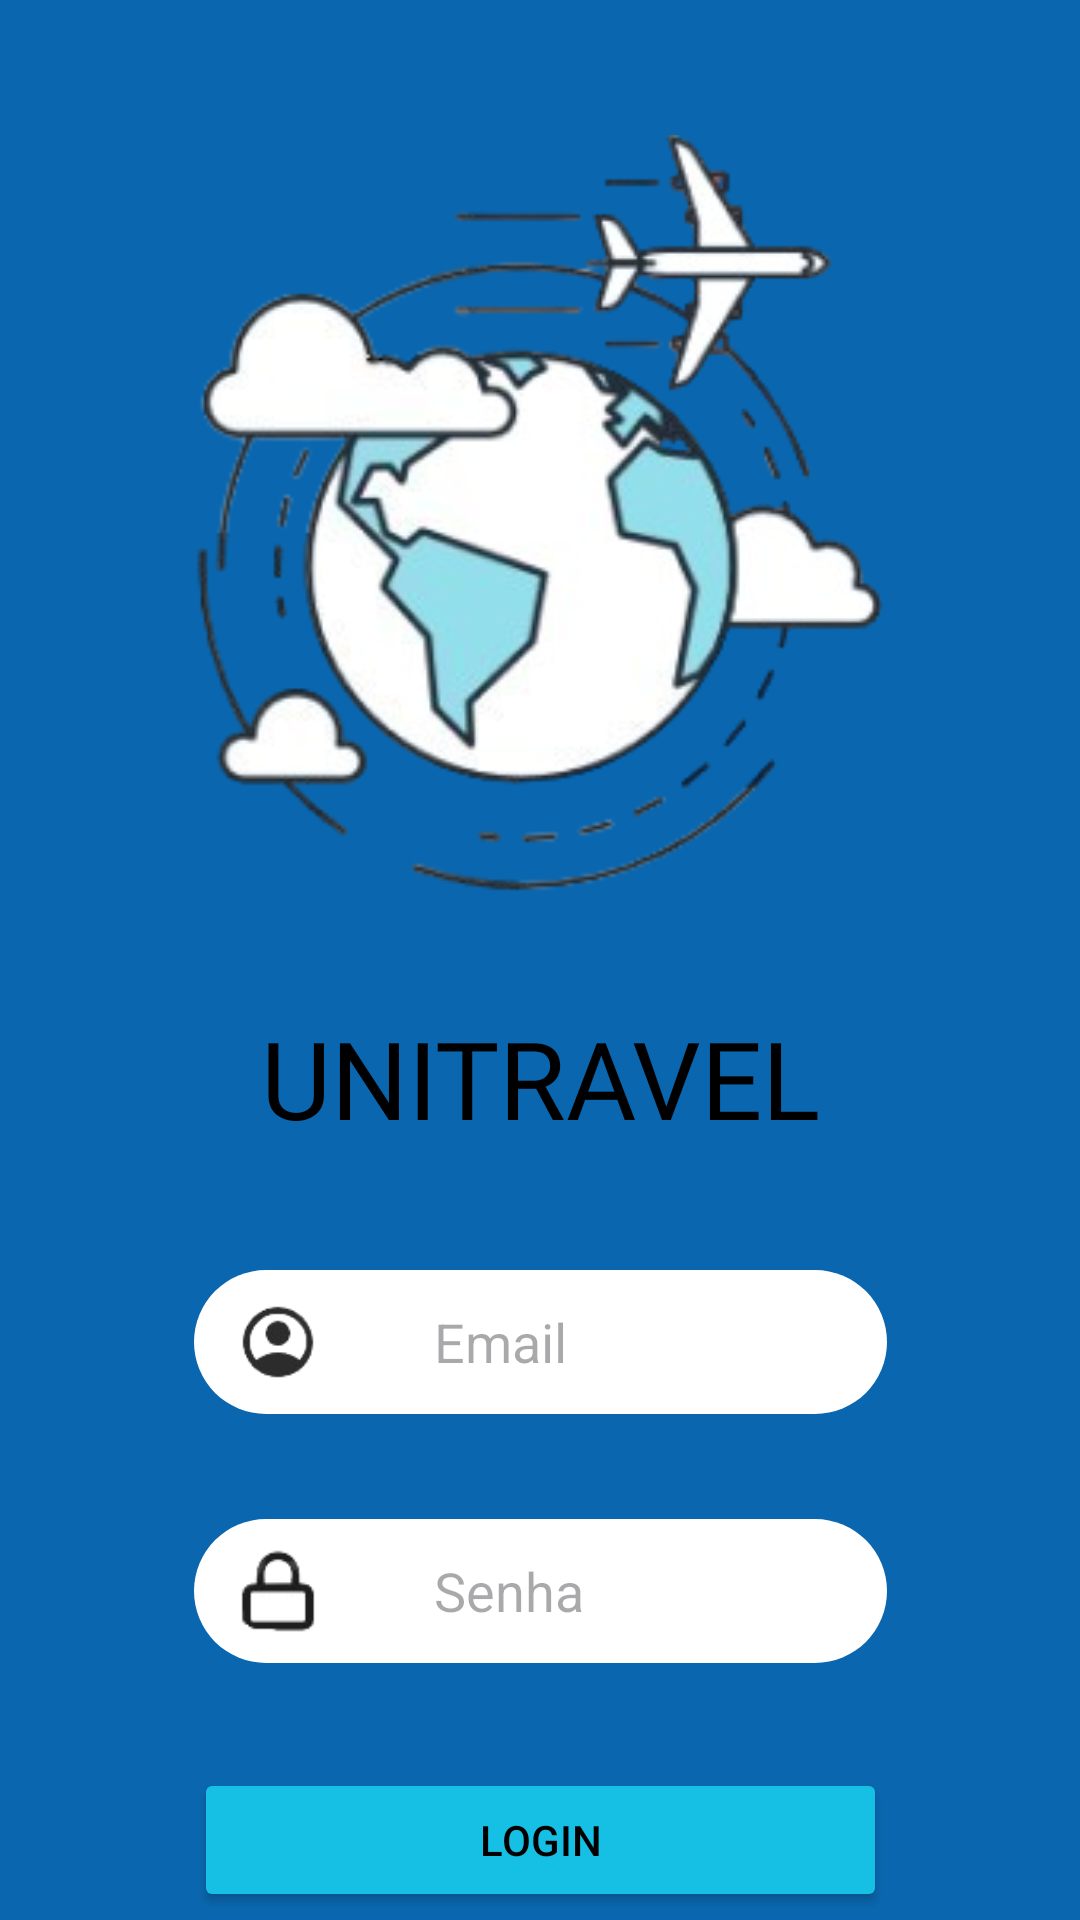

Reconstruct the res/layout file that produces this screen, plus the resources it refers to.
<!-- AndroidManifest.xml: application theme Theme.Unitravel -->
<!-- res/layout/activity_main.xml -->
<?xml version="1.0" encoding="utf-8"?>
<androidx.constraintlayout.widget.ConstraintLayout xmlns:android="http://schemas.android.com/apk/res/android"
    xmlns:app="http://schemas.android.com/apk/res-auto"
    xmlns:tools="http://schemas.android.com/tools"
    android:id="@+id/main"
    android:layout_width="match_parent"
    android:layout_height="match_parent"
    android:background="@color/blue"
    tools:context=".MainActivity">

    <ImageView
        android:id="@+id/aviao"
        android:layout_width="284dp"
        android:layout_height="260dp"
        app:srcCompat="@drawable/aviao1"
        app:layout_constraintTop_toTopOf="parent"
        app:layout_constraintStart_toStartOf="parent"
        app:layout_constraintEnd_toEndOf="parent"
        android:layout_marginTop="45dp" />

    <TextView
        android:id="@+id/textView"
        android:layout_width="wrap_content"
        android:layout_height="wrap_content"
        android:layout_marginTop="30dp"
        android:fontFamily="@font/viga"
        android:text="UNITRAVEL"
        android:textColor="@color/black"
        android:textSize="36sp"
        app:layout_constraintTop_toBottomOf="@id/aviao"
        app:layout_constraintStart_toStartOf="parent"
        app:layout_constraintEnd_toEndOf="parent" />


    <EditText
        android:id="@+id/usuario"
        android:layout_width="231dp"
        android:layout_height="48dp"
        android:layout_marginTop="40dp"
        android:background="@drawable/edittext_white"
        android:drawableLeft="@drawable/icon_username_menor"
        android:drawablePadding="38dp"
        android:paddingStart="14dp"
        android:hint="Email"
        android:inputType="textPersonName"
        android:textColor="@color/cinza"
        app:layout_constraintEnd_toEndOf="parent"
        app:layout_constraintStart_toStartOf="parent"
        app:layout_constraintTop_toBottomOf="@id/textView" />

    <EditText
        android:id="@+id/senha"
        android:layout_width="231dp"
        android:layout_height="48dp"
        android:layout_marginTop="35dp"
        android:background="@drawable/edittext_white"
        android:drawableLeft="@drawable/icon_lock"
        android:drawablePadding="38dp"
        android:paddingStart="14dp"
        android:hint="Senha"
        android:inputType="textPassword"
        app:layout_constraintEnd_toEndOf="parent"
        app:layout_constraintStart_toStartOf="parent"
        app:layout_constraintTop_toBottomOf="@id/usuario" />

    <Button
        android:id="@+id/buttonCadastro"
        android:layout_width="231dp"
        android:layout_height="48dp"
        android:layout_marginTop="35dp"
        android:backgroundTint="@color/azul_claro"
        android:text="Login"
        android:textAlignment="center"
        android:textColor="@color/black"
        app:icon="@drawable/seta"
        app:iconSize="20dp"
        app:iconTint="@color/black"
        app:layout_constraintEnd_toEndOf="parent"
        app:layout_constraintStart_toStartOf="parent"
        app:layout_constraintTop_toBottomOf="@id/senha" />

    <TextView
        android:id="@+id/esqueceuSenha"
        android:layout_width="wrap_content"
        android:layout_height="wrap_content"
        android:layout_marginTop="35dp"
        android:text="Esqueceu a senha?"
        android:textColor="@color/black"
        app:layout_constraintTop_toBottomOf="@id/buttonCadastro"
        app:layout_constraintStart_toStartOf="parent"
        app:layout_constraintEnd_toEndOf="parent" />

    <TextView
        android:id="@+id/cadastrar"
        android:layout_width="wrap_content"
        android:layout_height="wrap_content"
        android:layout_marginTop="20dp"
        android:text="Cadastrar"
        android:textColor="@color/black"
        app:layout_constraintTop_toBottomOf="@id/esqueceuSenha"
        app:layout_constraintStart_toStartOf="parent"
        app:layout_constraintEnd_toEndOf="parent" />

</androidx.constraintlayout.widget.ConstraintLayout>
<!-- resources referenced by this layout -->
<resources>
  <color name="azul_claro">#16C0E5</color>
  <color name="black">#FF000000</color>
  <color name="blue">#0A67AF</color>
  <color name="cinza">#B1ACB2</color>
  <!-- drawable aviao1: png bitmap (drawable, 53985 bytes) -->
  <!-- drawable edittext_white (drawable) -->
  <?xml version="1.0" encoding="utf-8"?>
  <selector xmlns:android="http://schemas.android.com/apk/res/android">
  <item>
      <shape android:shape="rectangle">
          <corners android:radius="50dp"/>
          <solid android:color="#ffff"/>
      </shape>
  </item>
  </selector>
  <!-- drawable icon_lock (drawable) -->
  <?xml version="1.0" encoding="utf-8"?>
  <layer-list xmlns:android="http://schemas.android.com/apk/res/android">
      <item
          android:width="28dp"
          android:height="28dp"
          android:drawable="@drawable/lock" />
  </layer-list>
  <!-- drawable icon_username_menor (drawable) -->
  <?xml version="1.0" encoding="utf-8"?>
  <layer-list xmlns:android="http://schemas.android.com/apk/res/android">
      <item
          android:width="28dp"
      android:height="28dp"
      android:drawable="@drawable/icon_username" />
  </layer-list>
  <!-- drawable seta: png bitmap (drawable, 1321 bytes) -->
  <style name="Theme.Unitravel" parent="Base.Theme.Unitravel" />
  <!-- drawable lock: png bitmap (drawable, 1805 bytes) -->
  <!-- drawable icon_username: png bitmap (drawable, 2891 bytes) -->
  <style name="Base.Theme.Unitravel" parent="Theme.Material3.DayNight.NoActionBar">
          
          
  
      </style>
</resources>
